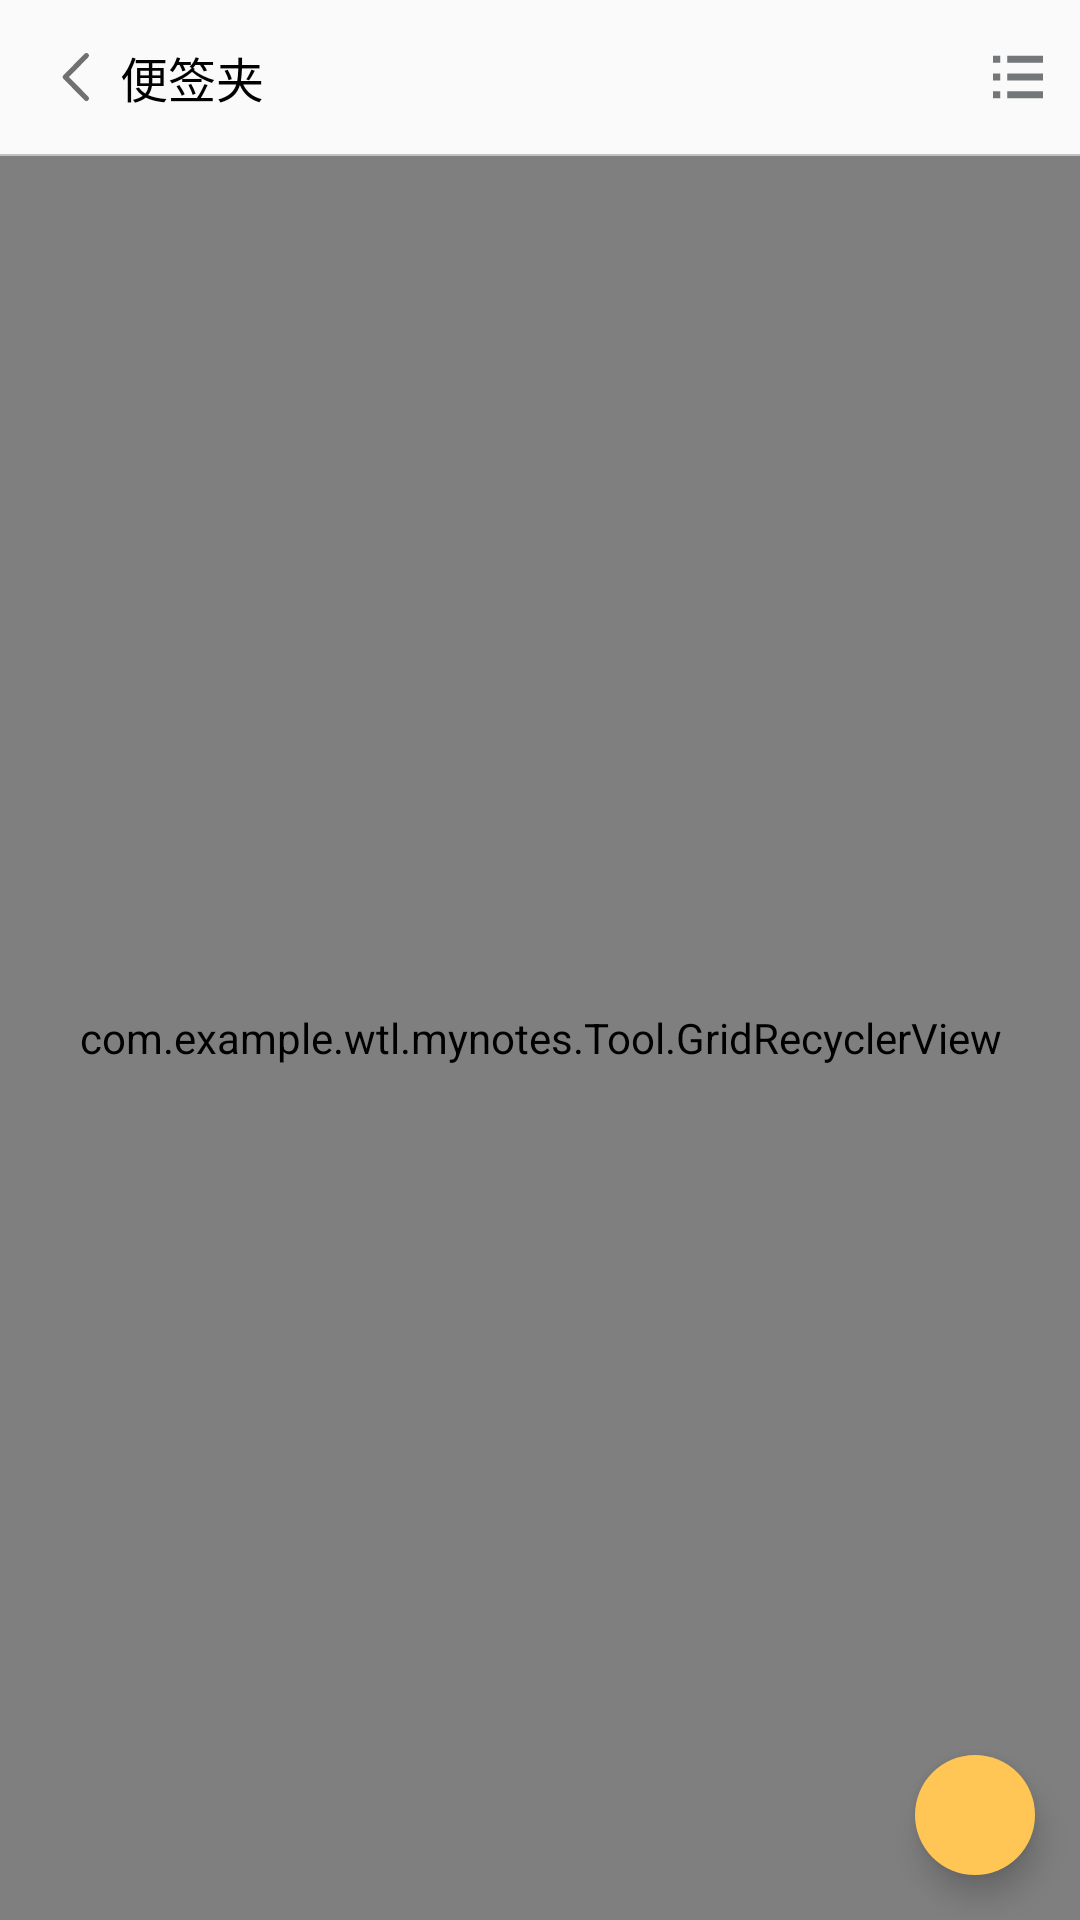

Produce the Android XML layout that renders to this screen, including the resource entries it uses.
<!-- AndroidManifest.xml: application theme AppTheme -->
<!-- res/layout/activity_handle.xml -->
<?xml version="1.0" encoding="utf-8"?>
<RelativeLayout xmlns:android="http://schemas.android.com/apk/res/android"
    xmlns:app="http://schemas.android.com/apk/res-auto"
    xmlns:tools="http://schemas.android.com/tools"
    android:layout_width="match_parent"
    android:layout_height="match_parent"
    android:fitsSystemWindows="true"
    tools:context="com.example.wtl.mynotes.Activity.HandleActivity">

    <FrameLayout
        android:id="@+id/handle2"
        android:layout_width="match_parent"
        android:layout_height="wrap_content"
        android:orientation="horizontal"
        android:padding="10dp">

        <ImageView
            android:id="@+id/handle_img_back"
            android:layout_width="wrap_content"
            android:layout_height="wrap_content"
            android:layout_gravity="center|left"
            android:src="@mipmap/back"
            android:padding="5dp"/>

        <TextView
            android:id="@+id/handle_text_back"
            android:layout_width="wrap_content"
            android:layout_height="wrap_content"
            android:layout_gravity="center|left"
            android:layout_marginLeft="30dp"
            android:text="便签夹"
            android:textColor="#000"
            android:textSize="16sp" />

        <ImageView
            android:id="@+id/handle_list"
            android:layout_width="wrap_content"
            android:layout_height="wrap_content"
            android:src="@mipmap/listview"
            android:layout_gravity="center|right"/>

    </FrameLayout>

    <FrameLayout
        android:layout_width="match_parent"
        android:layout_height="match_parent"
        android:layout_below="@+id/handle2"
        android:layout_above="@+id/sum_delet">

        <LinearLayout
            android:layout_width="match_parent"
            android:layout_height="match_parent"
            android:orientation="vertical">

            <View
                android:layout_width="match_parent"
                android:layout_height="0.5dp"
                android:background="#c1c1c1" />

            <com.example.wtl.mynotes.Tool.GridRecyclerView
                android:id="@+id/handle_recycler"
                android:layout_width="match_parent"
                android:layout_height="match_parent"
                android:overScrollMode="never"
                android:scrollbars="none" />

        </LinearLayout>

    </FrameLayout>

    <android.support.design.widget.FloatingActionButton
        android:id="@+id/add_handle"
        android:layout_width="wrap_content"
        android:layout_height="wrap_content"
        android:layout_alignParentBottom="true"
        android:layout_alignParentRight="true"
        android:layout_margin="15dp"
        android:backgroundTint="#ffc655"
        android:src="@mipmap/add"
        app:borderWidth="0dp"
        app:fabSize="mini" />

    <LinearLayout
        android:id="@+id/sum_delet"
        android:layout_width="match_parent"
        android:layout_height="wrap_content"
        android:layout_alignParentBottom="true"
        android:background="@drawable/touchhandle"
        android:gravity="center"
        android:orientation="vertical"
        android:visibility="gone">

        <View
            android:layout_width="match_parent"
            android:layout_height="0.5dp"
            android:background="#b4b4b4" />

        <ImageView
            android:layout_width="wrap_content"
            android:layout_height="wrap_content"
            android:layout_margin="15dp"
            android:src="@mipmap/editdelet" />

    </LinearLayout>

</RelativeLayout>
<!-- resources referenced by this layout -->
<resources>
  <!-- drawable touchhandle (drawable) -->
  <?xml version="1.0" encoding="utf-8"?>
  <selector xmlns:android="http://schemas.android.com/apk/res/android">
  
      <item android:state_pressed="false"
          android:drawable="@color/white"/>
      <item android:state_pressed="true"
          android:drawable="@color/touch2"/>
  
  </selector>
  <!-- mipmap back: png bitmap (mipmap-xxhdpi, 537 bytes) -->
  <!-- mipmap editdelet: png bitmap (mipmap-xxhdpi, 956 bytes) -->
  <!-- mipmap listview: png bitmap (mipmap-xxhdpi, 481 bytes) -->
  <style name="AppTheme" parent="Theme.AppCompat.Light.NoActionBar">
          
          <item name="colorPrimary">@color/colorPrimary</item>
          <item name="colorPrimaryDark">@color/colorPrimaryDark</item>
          <item name="colorAccent">@color/colorAccent</item>
      </style>
  <color name="white">#ffffff</color>
  <color name="touch2">#bebebe</color>
  <color name="colorPrimary">#3F51B5</color>
  <color name="colorPrimaryDark">#303F9F</color>
  <color name="colorAccent">#FF4081</color>
</resources>
